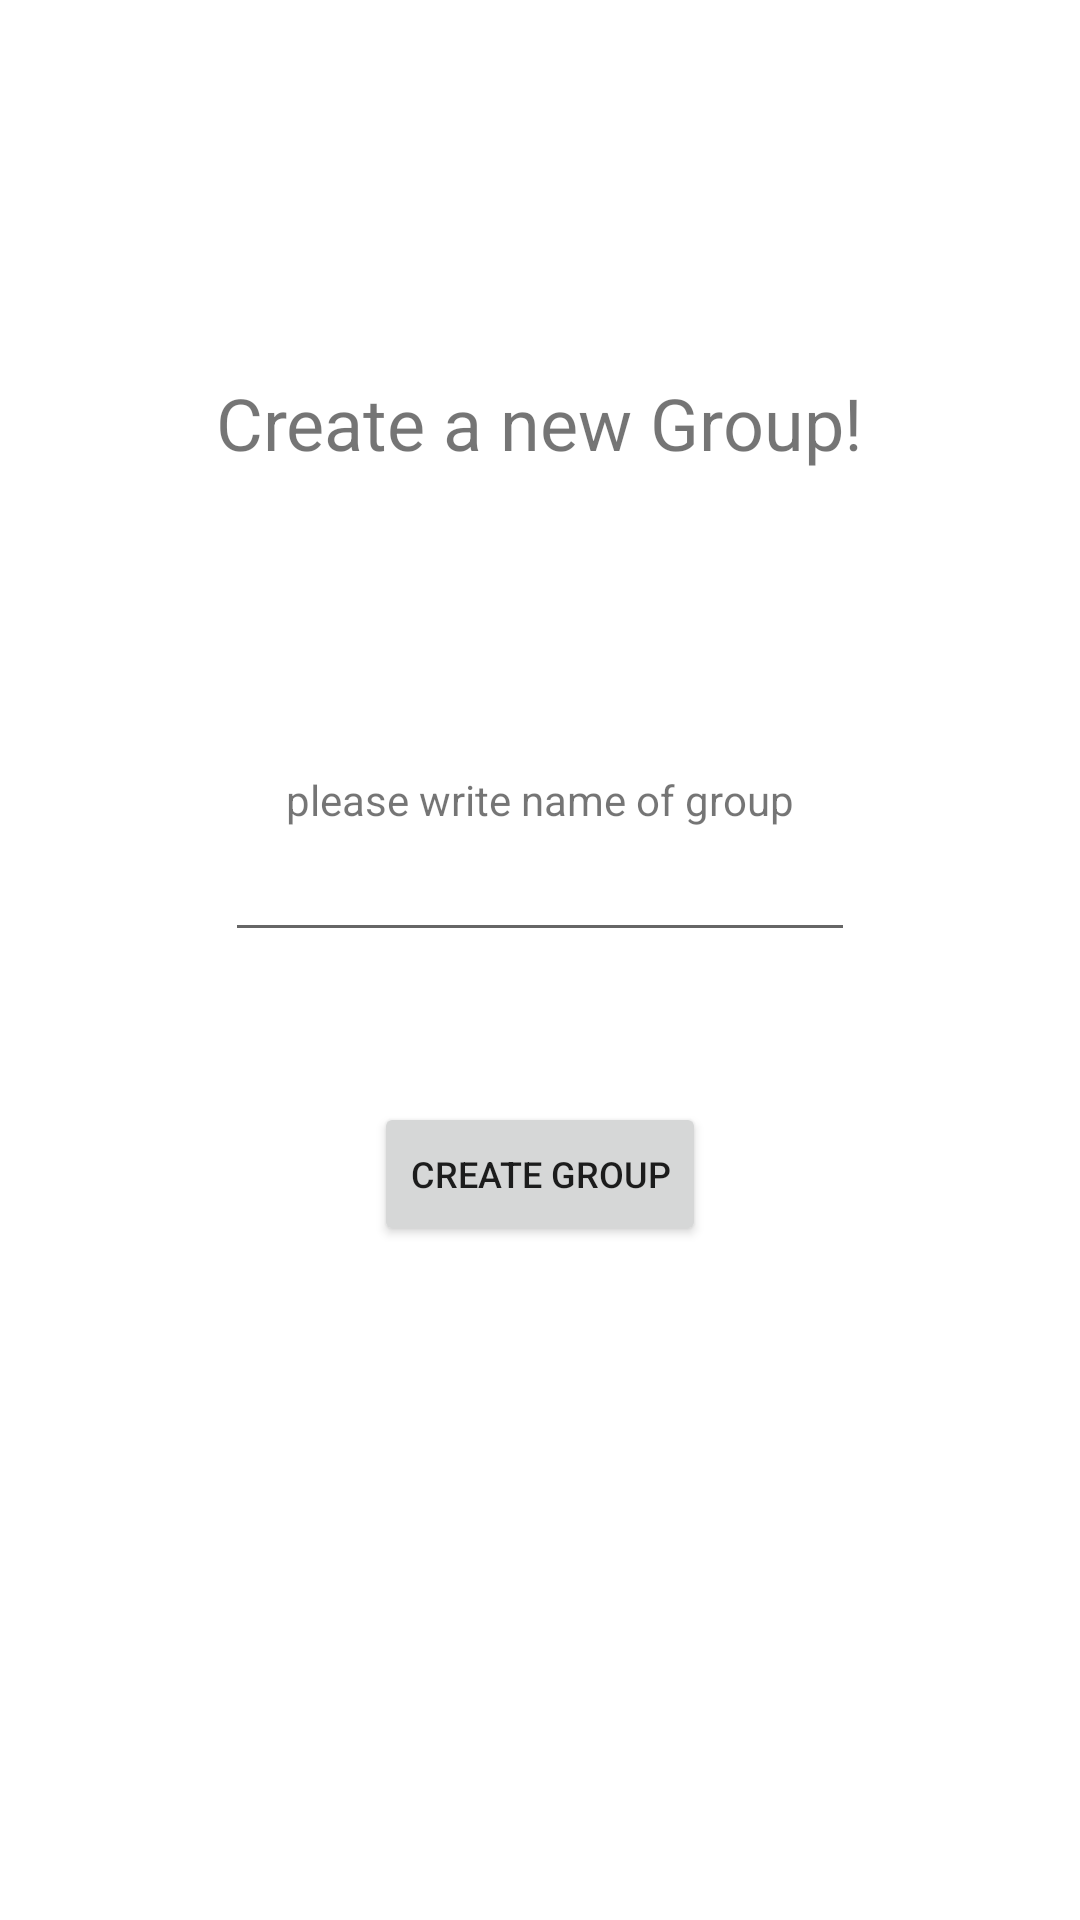

Layout XML and referenced resources for this Android screen:
<!-- AndroidManifest.xml: application theme Theme.CRSAndroid -->
<!-- res/layout/activity_add_group.xml -->
<?xml version="1.0" encoding="utf-8"?>
<LinearLayout xmlns:android="http://schemas.android.com/apk/res/android"
    xmlns:app="http://schemas.android.com/apk/res-auto"
    xmlns:tools="http://schemas.android.com/tools"
    android:layout_width="match_parent"
    android:layout_height="match_parent"
    tools:context=".AddGroupActivity"
    android:orientation="vertical"
    android:gravity="center">



    <TextView
        android:id="@+id/add_group_header"
        android:layout_width="wrap_content"
        android:layout_height="wrap_content"
        android:text="Create a new Group!"
        android:textSize="24sp"
        tools:layout_editor_absoluteX="48dp"
        tools:layout_editor_absoluteY="122dp"
        android:paddingBottom="100dp"/>
    <TextView
        android:id="@+id/NewGroupLabel"
        android:layout_width="wrap_content"
        android:layout_height="wrap_content"
        android:text="please write name of group"
        tools:layout_editor_absoluteX="48dp" />

    <EditText
        android:id="@+id/NewGroupName"
        android:layout_width="wrap_content"
        android:layout_height="wrap_content"
        android:ems="10"
        android:inputType="text"
        tools:layout_editor_absoluteX="48dp"
        tools:layout_editor_absoluteY="266dp" />


    <Button
        android:id="@+id/CreateGroup"
        android:layout_width="wrap_content"
        android:layout_height="wrap_content"
        android:text="Create Group"
        android:textSize="12sp"
        tools:layout_editor_absoluteX="48dp"
        tools:layout_editor_absoluteY="454dp"
        android:layout_marginBottom="100dp"
        android:layout_marginTop="50dp"/>
</LinearLayout>
<!-- resources referenced by this layout -->
<resources>
  <style name="Theme.CRSAndroid" parent="Theme.MaterialComponents.DayNight.DarkActionBar">
          
          <item name="colorPrimary">@color/purple_500</item>
          <item name="colorPrimaryVariant">@color/purple_700</item>
          <item name="colorOnPrimary">@color/white</item>
          
          <item name="colorSecondary">@color/teal_200</item>
          <item name="colorSecondaryVariant">@color/teal_700</item>
          <item name="colorOnSecondary">@color/black</item>
          
          <item name="android:statusBarColor" tools:targetApi="l">?attr/colorPrimaryVariant</item>
          
      </style>
  <!-- not gathered from this repository: default colours our renderer supplied (Android Studio template values) -->
  <color name="purple_500">#FF6200EE</color>
  <color name="purple_700">#FF3700B3</color>
  <color name="teal_200">#FF03DAC5</color>
  <color name="teal_700">#FF018786</color>
  <color name="black">#FF000000</color>
  <color name="white">#FFFFFFFF</color>
</resources>
